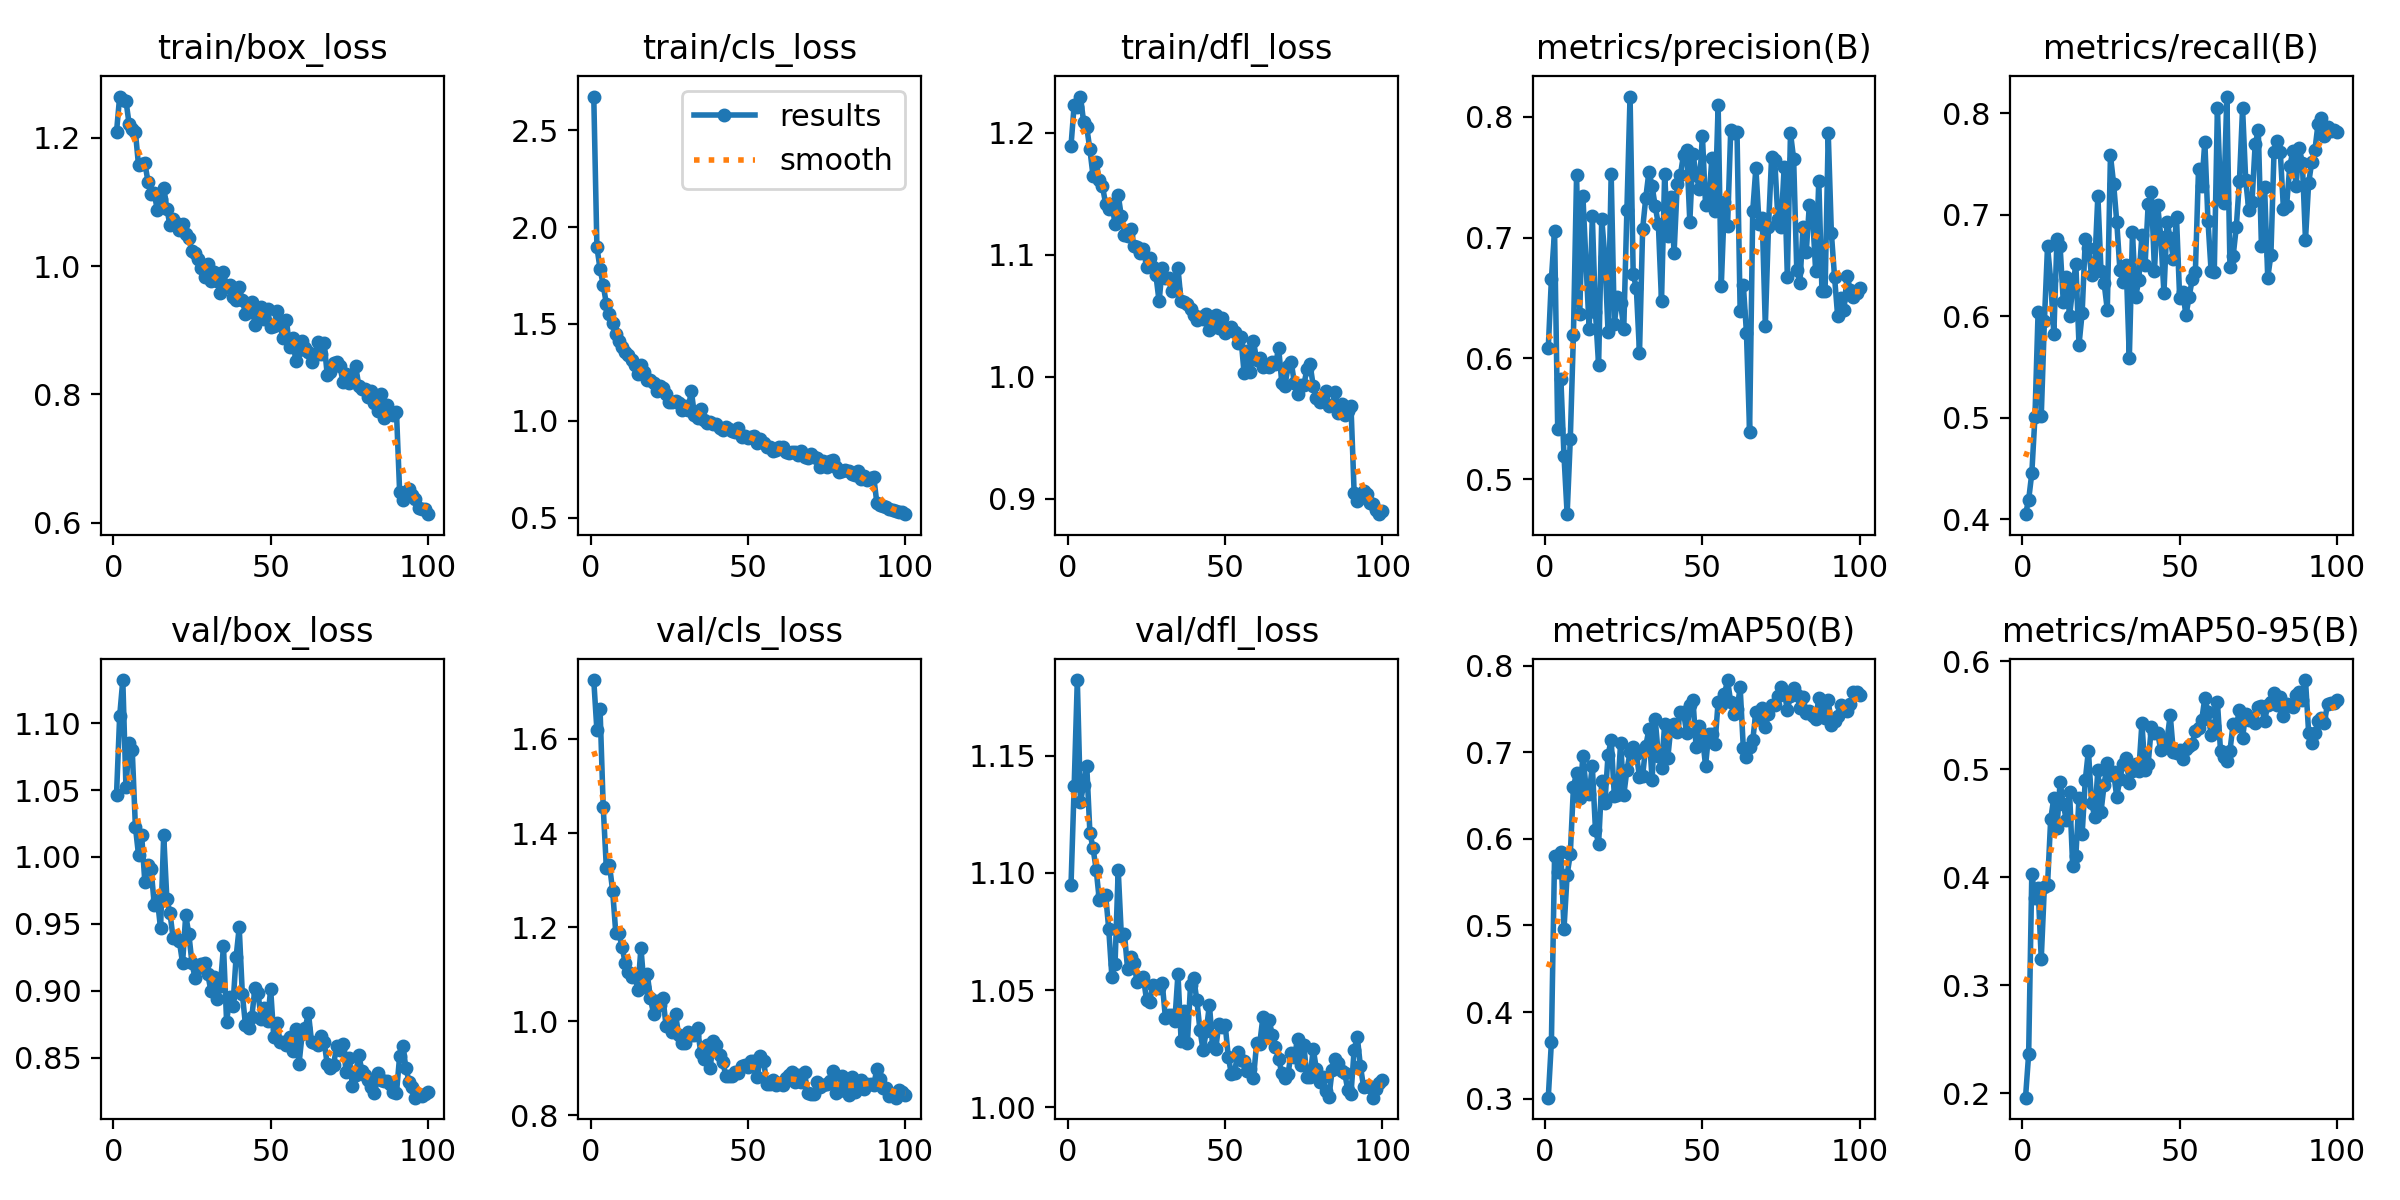

The table this chart was drawn from, first rows:
epoch, time, train/box_loss, train/cls_loss, train/dfl_loss, metrics/precision(B), metrics/recall(B), metrics/mAP50(B), metrics/mAP50-95(B), val/box_loss, val/cls_loss, val/dfl_loss, lr/pg0, lr/pg1, lr/pg2
1, 26.36, 1.209, 2.674, 1.19, 0.6085, 0.4048, 0.3011, 0.1958, 1.046, 1.725, 1.095, 0.0004726, 0.0004726, 0.0004726
2, 51, 1.264, 1.897, 1.223, 0.6659, 0.419, 0.3657, 0.2362, 1.105, 1.618, 1.137, 0.0009396, 0.0009396, 0.0009396
3, 74.98, 1.259, 1.785, 1.221, 0.7056, 0.4452, 0.5796, 0.4034, 1.132, 1.663, 1.182, 0.001397, 0.001397, 0.001397
4, 99.01, 1.258, 1.701, 1.23, 0.5415, 0.5008, 0.5614, 0.381, 1.052, 1.456, 1.13, 0.001387, 0.001387, 0.001387
5, 123.1, 1.222, 1.604, 1.209, 0.5832, 0.6042, 0.5845, 0.3899, 1.085, 1.326, 1.137, 0.001372, 0.001372, 0.001372
6, 147.1, 1.214, 1.551, 1.205, 0.5193, 0.5011, 0.4959, 0.3244, 1.08, 1.332, 1.146, 0.001358, 0.001358, 0.001358
7, 171.3, 1.209, 1.506, 1.186, 0.4709, 0.5948, 0.5586, 0.3914, 1.023, 1.277, 1.117, 0.001344, 0.001344, 0.001344
8, 195.5, 1.157, 1.445, 1.165, 0.5329, 0.6689, 0.5821, 0.3928, 1.001, 1.188, 1.111, 0.00133, 0.00133, 0.00133
9, 219.3, 1.16, 1.411, 1.176, 0.6195, 0.6355, 0.6595, 0.4535, 1.016, 1.187, 1.101, 0.001316, 0.001316, 0.001316
10, 243.2, 1.161, 1.382, 1.161, 0.7517, 0.582, 0.6764, 0.4735, 0.9814, 1.158, 1.088, 0.001302, 0.001302, 0.001302
11, 267.4, 1.132, 1.355, 1.156, 0.6367, 0.676, 0.6474, 0.4456, 0.9939, 1.123, 1.09, 0.001288, 0.001288, 0.001288
12, 291.6, 1.113, 1.338, 1.142, 0.7348, 0.6686, 0.6952, 0.4881, 0.9907, 1.105, 1.091, 0.001273, 0.001273, 0.001273
13, 315.6, 1.113, 1.313, 1.137, 0.6792, 0.6143, 0.6601, 0.4676, 0.9644, 1.095, 1.076, 0.001259, 0.001259, 0.001259
14, 340.4, 1.087, 1.289, 1.141, 0.6243, 0.6381, 0.6518, 0.4526, 0.9679, 1.1, 1.056, 0.001245, 0.001245, 0.001245
15, 364.6, 1.104, 1.244, 1.126, 0.7178, 0.5997, 0.6842, 0.4791, 0.9466, 1.067, 1.061, 0.001231, 0.001231, 0.001231
16, 389.1, 1.122, 1.29, 1.149, 0.6384, 0.628, 0.6103, 0.4102, 1.016, 1.156, 1.101, 0.001217, 0.001217, 0.001217
17, 413.2, 1.09, 1.253, 1.131, 0.5943, 0.6511, 0.5943, 0.4197, 0.9687, 1.073, 1.073, 0.001203, 0.001203, 0.001203
18, 437.4, 1.064, 1.211, 1.116, 0.7158, 0.5717, 0.6665, 0.473, 0.9579, 1.101, 1.074, 0.001189, 0.001189, 0.001189
19, 461.8, 1.074, 1.21, 1.115, 0.6836, 0.603, 0.6411, 0.4397, 0.9394, 1.05, 1.059, 0.001174, 0.001174, 0.001174
20, 485.8, 1.068, 1.196, 1.121, 0.622, 0.6756, 0.6966, 0.49, 0.9391, 1.016, 1.064, 0.00116, 0.00116, 0.00116
21, 510.2, 1.056, 1.155, 1.107, 0.7527, 0.6673, 0.714, 0.5173, 0.9368, 1.043, 1.061, 0.001146, 0.001146, 0.001146
22, 534.5, 1.066, 1.181, 1.106, 0.6284, 0.6402, 0.6494, 0.4686, 0.9206, 1.036, 1.054, 0.001132, 0.001132, 0.001132
23, 558.4, 1.05, 1.167, 1.102, 0.6505, 0.6495, 0.6506, 0.4562, 0.9565, 1.05, 1.055, 0.001118, 0.001118, 0.001118
24, 582.5, 1.043, 1.138, 1.105, 0.6458, 0.7188, 0.7109, 0.4995, 0.9423, 0.9892, 1.056, 0.001104, 0.001104, 0.001104
25, 606.2, 1.023, 1.099, 1.09, 0.6243, 0.644, 0.6505, 0.4607, 0.9204, 0.9963, 1.046, 0.001089, 0.001089, 0.001089
26, 630, 1.02, 1.095, 1.097, 0.7232, 0.6324, 0.6791, 0.4859, 0.9093, 0.9763, 1.045, 0.001075, 0.001075, 0.001075
27, 653.9, 1.011, 1.101, 1.09, 0.8168, 0.6061, 0.6997, 0.5056, 0.9173, 1.015, 1.052, 0.001061, 0.001061, 0.001061
28, 678, 0.9979, 1.091, 1.083, 0.6696, 0.7584, 0.7054, 0.4949, 0.9197, 0.9704, 1.052, 0.001047, 0.001047, 0.001047
29, 702.7, 0.9833, 1.056, 1.062, 0.6581, 0.7307, 0.6979, 0.4971, 0.9209, 0.9543, 1.051, 0.001033, 0.001033, 0.001033
30, 726.4, 1.004, 1.077, 1.089, 0.6043, 0.6932, 0.6715, 0.4744, 0.9126, 0.9541, 1.053, 0.001019, 0.001019, 0.001019
31, 750.2, 0.9774, 1.056, 1.081, 0.7072, 0.6459, 0.6727, 0.491, 0.8999, 0.9766, 1.038, 0.001005, 0.001005, 0.001005
32, 774.2, 0.9906, 1.155, 1.081, 0.733, 0.6335, 0.7071, 0.5051, 0.9102, 0.9707, 1.039, 0.0009904, 0.0009904, 0.0009904
33, 798.2, 0.9775, 1.031, 1.07, 0.7545, 0.6509, 0.7263, 0.5107, 0.8937, 0.9712, 1.039, 0.0009763, 0.0009763, 0.0009763
34, 821.8, 0.9583, 1.017, 1.072, 0.7428, 0.5585, 0.6681, 0.4877, 0.9035, 0.9848, 1.037, 0.0009621, 0.0009621, 0.0009621
35, 845.6, 0.9908, 1.062, 1.089, 0.7258, 0.6826, 0.7378, 0.4984, 0.9334, 0.9324, 1.057, 0.000948, 0.000948, 0.000948
36, 869.2, 0.9679, 1.006, 1.062, 0.711, 0.619, 0.6958, 0.5047, 0.8767, 0.9207, 1.028, 0.0009339, 0.0009339, 0.0009339
37, 892.9, 0.9709, 0.9884, 1.061, 0.6472, 0.6352, 0.6822, 0.498, 0.8955, 0.949, 1.041, 0.0009197, 0.0009197, 0.0009197
38, 916.9, 0.9522, 0.9927, 1.059, 0.7528, 0.6795, 0.7321, 0.5424, 0.8885, 0.9004, 1.028, 0.0009056, 0.0009056, 0.0009056
39, 940.8, 0.9469, 0.9842, 1.055, 0.7016, 0.6499, 0.6934, 0.4996, 0.9249, 0.9589, 1.052, 0.0008914, 0.0008914, 0.0008914
40, 964.6, 0.9669, 0.9835, 1.051, 0.7337, 0.7108, 0.7299, 0.5052, 0.9474, 0.9489, 1.055, 0.0008773, 0.0008773, 0.0008773
41, 988.4, 0.9467, 0.9635, 1.046, 0.6875, 0.7223, 0.733, 0.5392, 0.8976, 0.9292, 1.046, 0.0008631, 0.0008631, 0.0008631
42, 1012, 0.926, 0.9535, 1.049, 0.7441, 0.645, 0.7231, 0.5336, 0.8743, 0.9133, 1.033, 0.000849, 0.000849, 0.000849
43, 1037, 0.9292, 0.9663, 1.047, 0.7518, 0.7095, 0.7465, 0.534, 0.8722, 0.8845, 1.024, 0.0008348, 0.0008348, 0.0008348
44, 1061, 0.9435, 0.9578, 1.052, 0.7688, 0.6784, 0.7463, 0.5174, 0.8801, 0.8838, 1.033, 0.0008207, 0.0008207, 0.0008207
45, 1085, 0.9086, 0.9463, 1.039, 0.7724, 0.623, 0.7217, 0.5217, 0.9022, 0.8832, 1.044, 0.0008065, 0.0008065, 0.0008065
46, 1110, 0.9283, 0.9397, 1.041, 0.7131, 0.6931, 0.7547, 0.5275, 0.898, 0.8918, 1.026, 0.0007924, 0.0007924, 0.0007924
47, 1133, 0.9357, 0.9637, 1.051, 0.7692, 0.6767, 0.7603, 0.5504, 0.8787, 0.8906, 1.025, 0.0007782, 0.0007782, 0.0007782
48, 1157, 0.9181, 0.9143, 1.04, 0.7522, 0.6567, 0.7056, 0.5156, 0.887, 0.905, 1.035, 0.0007641, 0.0007641, 0.0007641
49, 1181, 0.9326, 0.9237, 1.048, 0.7406, 0.6974, 0.7302, 0.5147, 0.8773, 0.9062, 1.034, 0.0007499, 0.0007499, 0.0007499
50, 1204, 0.9052, 0.9128, 1.036, 0.7843, 0.6181, 0.7179, 0.518, 0.9012, 0.9023, 1.035, 0.0007358, 0.0007358, 0.0007358
51, 1228, 0.9067, 0.9154, 1.038, 0.7272, 0.6236, 0.6842, 0.5098, 0.8651, 0.9165, 1.021, 0.0007216, 0.0007216, 0.0007216
52, 1252, 0.9295, 0.9219, 1.041, 0.7282, 0.6008, 0.721, 0.5184, 0.8762, 0.9147, 1.014, 0.0007075, 0.0007075, 0.0007075
53, 1276, 0.9076, 0.8826, 1.037, 0.7657, 0.6189, 0.7206, 0.5213, 0.8619, 0.8823, 1.015, 0.0006934, 0.0006934, 0.0006934
54, 1301, 0.8879, 0.9042, 1.028, 0.7221, 0.6363, 0.7097, 0.5237, 0.862, 0.9268, 1.023, 0.0006792, 0.0006792, 0.0006792
55, 1325, 0.9165, 0.8867, 1.033, 0.8096, 0.6438, 0.7581, 0.5351, 0.8598, 0.9151, 1.02, 0.0006651, 0.0006651, 0.0006651
56, 1349, 0.8735, 0.8652, 1.003, 0.66, 0.7453, 0.7548, 0.5378, 0.8653, 0.8665, 1.02, 0.0006509, 0.0006509, 0.0006509
57, 1373, 0.8884, 0.8659, 1.021, 0.7294, 0.728, 0.7668, 0.5455, 0.8549, 0.866, 1.016, 0.0006368, 0.0006368, 0.0006368
58, 1397, 0.8515, 0.8447, 1.003, 0.7098, 0.772, 0.7832, 0.5659, 0.8714, 0.8743, 1.016, 0.0006226, 0.0006226, 0.0006226
59, 1421, 0.8692, 0.8469, 1.029, 0.7888, 0.6939, 0.7573, 0.5532, 0.8451, 0.8655, 1.012, 0.0006085, 0.0006085, 0.0006085
60, 1445, 0.8838, 0.8629, 1.014, 0.7866, 0.6444, 0.7441, 0.5321, 0.8674, 0.8698, 1.027, 0.0005943, 0.0005943, 0.0005943
... 40 more rows
